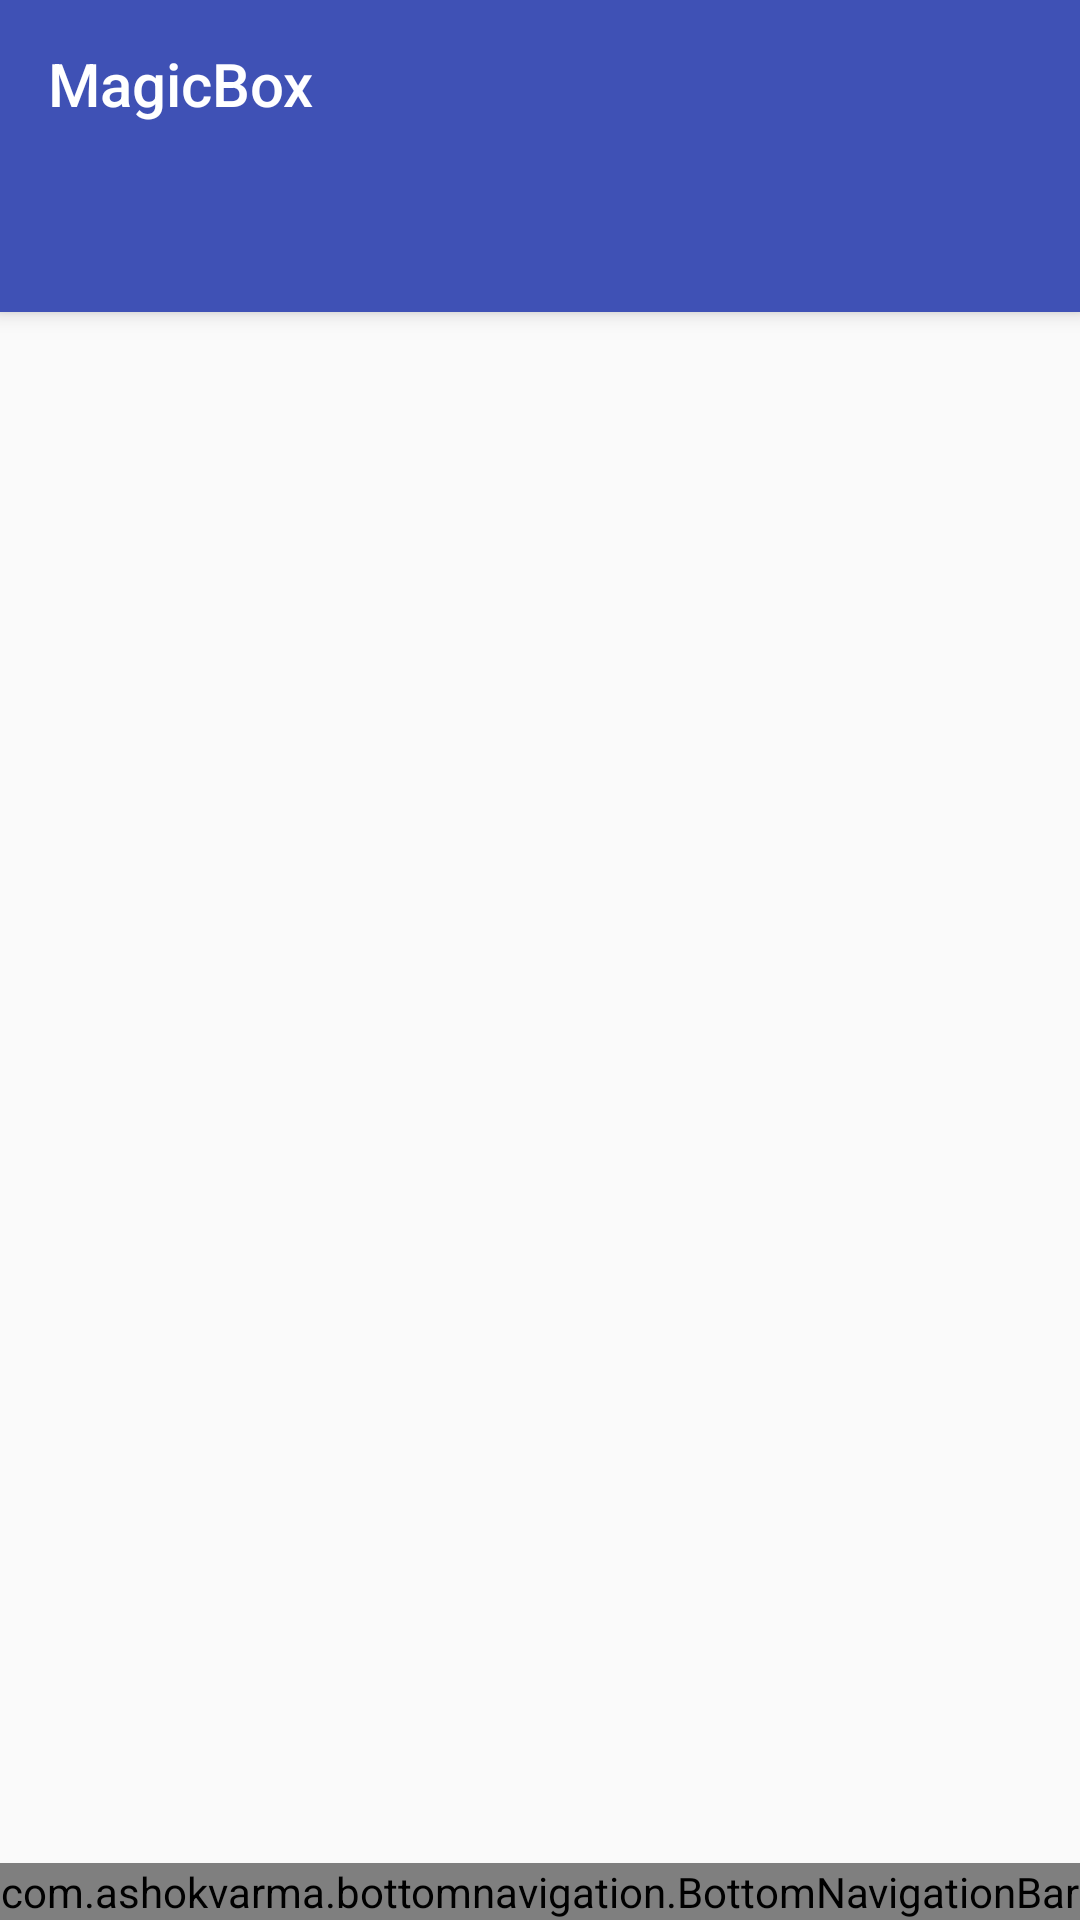

This screen was rendered from an Android layout file. Write that file and the resources it references.
<!-- AndroidManifest.xml: application theme AppTheme -->
<!-- res/layout/activity_main.xml -->
<?xml version="1.0" encoding="utf-8"?>
<android.support.v4.widget.DrawerLayout
    xmlns:android="http://schemas.android.com/apk/res/android"
    xmlns:app="http://schemas.android.com/apk/res-auto"
    android:id="@+id/drawer_layout"
    android:fitsSystemWindows="true"
    android:layout_width="match_parent"
    android:layout_height="match_parent">
    <android.support.design.widget.CoordinatorLayout
        xmlns:app="http://schemas.android.com/apk/res-auto"
        xmlns:tools="http://schemas.android.com/tools"
        android:layout_width="match_parent"
        android:layout_height="match_parent"
        android:id="@+id/layout_root"
        tools:context="com.wuwei.magicbox.ui.MainActivity">


        
        <android.support.design.widget.AppBarLayout
            android:layout_width="match_parent"
            android:layout_height="wrap_content"
            android:elevation="4dp"
            >

            <include layout="@layout/toolbar_include"/>

            <android.support.design.widget.TabLayout
                android:layout_width="match_parent"
                android:layout_height="wrap_content"
                android:id="@+id/tab_layout"
                app:tabTextAppearance="@style/TabLayoutText"
                app:tabTextColor="@color/textColorSecondary"
                >

            </android.support.design.widget.TabLayout>

        </android.support.design.widget.AppBarLayout>


        <FrameLayout
            android:id="@+id/fl_main_container"
            android:layout_width="match_parent"
            android:layout_height="match_parent"
            app:layout_behavior="@string/appbar_scrolling_view_behavior" />


        <com.ashokvarma.bottomnavigation.BottomNavigationBar
            android:id="@+id/bottom_navigation"
            android:layout_width="match_parent"
            android:layout_height="wrap_content"
            android:layout_gravity="bottom"

            app:bnbMode="mode_fixed"
            >
        </com.ashokvarma.bottomnavigation.BottomNavigationBar>

    </android.support.design.widget.CoordinatorLayout>

    <android.support.design.widget.NavigationView
        android:id="@+id/nav_view"

        android:layout_width="wrap_content"
        android:layout_height="match_parent"
        android:layout_gravity="start"
        app:headerLayout="@layout/header_drawer_layout"

        app:menu="@menu/menu_drawer"
        app:itemTextColor="@color/itemTextColor"

        />

</android.support.v4.widget.DrawerLayout>
<!-- res/layout/toolbar_include.xml (included above) -->
<?xml version="1.0" encoding="utf-8"?>
<android.support.v7.widget.Toolbar xmlns:android="http://schemas.android.com/apk/res/android"
    android:layout_width="match_parent"
    android:layout_height="wrap_content"
    xmlns:app="http://schemas.android.com/apk/res-auto"
    android:background="?attr/colorPrimary"
    android:minHeight="?attr/actionBarSize"
    android:id="@+id/tb_include"
    app:theme="@style/ThemeOverlay.AppCompat.Dark.ActionBar"
    app:popupTheme="@style/ThemeOverlay.AppCompat.Light"
    app:title="@string/app_name"
    app:layout_scrollFlags="scroll|enterAlways"

    >
</android.support.v7.widget.Toolbar>
<!-- res/layout/header_drawer_layout.xml (included above) -->
<?xml version="1.0" encoding="utf-8"?>
<LinearLayout xmlns:android="http://schemas.android.com/apk/res/android"
    android:orientation="vertical"
    android:layout_width="match_parent"
    android:layout_height="200dp">
    <ImageView
        android:id="@+id/image_Header"
        android:layout_width="match_parent"
        android:layout_height="match_parent"
        android:src="@drawable/header"
        android:scaleType="centerCrop"
        />
</LinearLayout>
<!-- resources referenced by this layout -->
<resources>
  <color name="itemTextColor">#88000000</color>
  <color name="textColorSecondary">#55FFFFFF</color>
  <string name="app_name">MagicBox</string>
  <style name="TabLayoutText" parent="TextAppearance.AppCompat">
          <item name="android:textAllCaps">false</item>
          <item name="android:textColorPrimary">@color/textColorPrimary</item>
          <item name="android:textColorSecondary">@color/textColorSecondary</item>
      </style>
  <style name="AppTheme" parent="Theme.AppCompat.Light.NoActionBar">
          
          <item name="colorPrimary">@color/colorPrimary</item>
          <item name="colorPrimaryDark">@color/colorPrimaryDark</item>
          <item name="colorAccent">@color/colorAccent</item>
          <item name="android:textColorPrimary">@color/textColorPrimary</item>
          <item name="android:textColorSecondary">@color/textColorSecondary</item>
          <item name="android:statusBarColor">@android:color/transparent</item>
          
          
          <item name="android:windowIsTranslucent">false</item>
      </style>
  <color name="textColorPrimary">#FFFFFF</color>
  <color name="colorPrimary">#3F51B5</color>
  <color name="colorPrimaryDark">#303F9F</color>
  <color name="colorAccent">#FF4081</color>
</resources>
